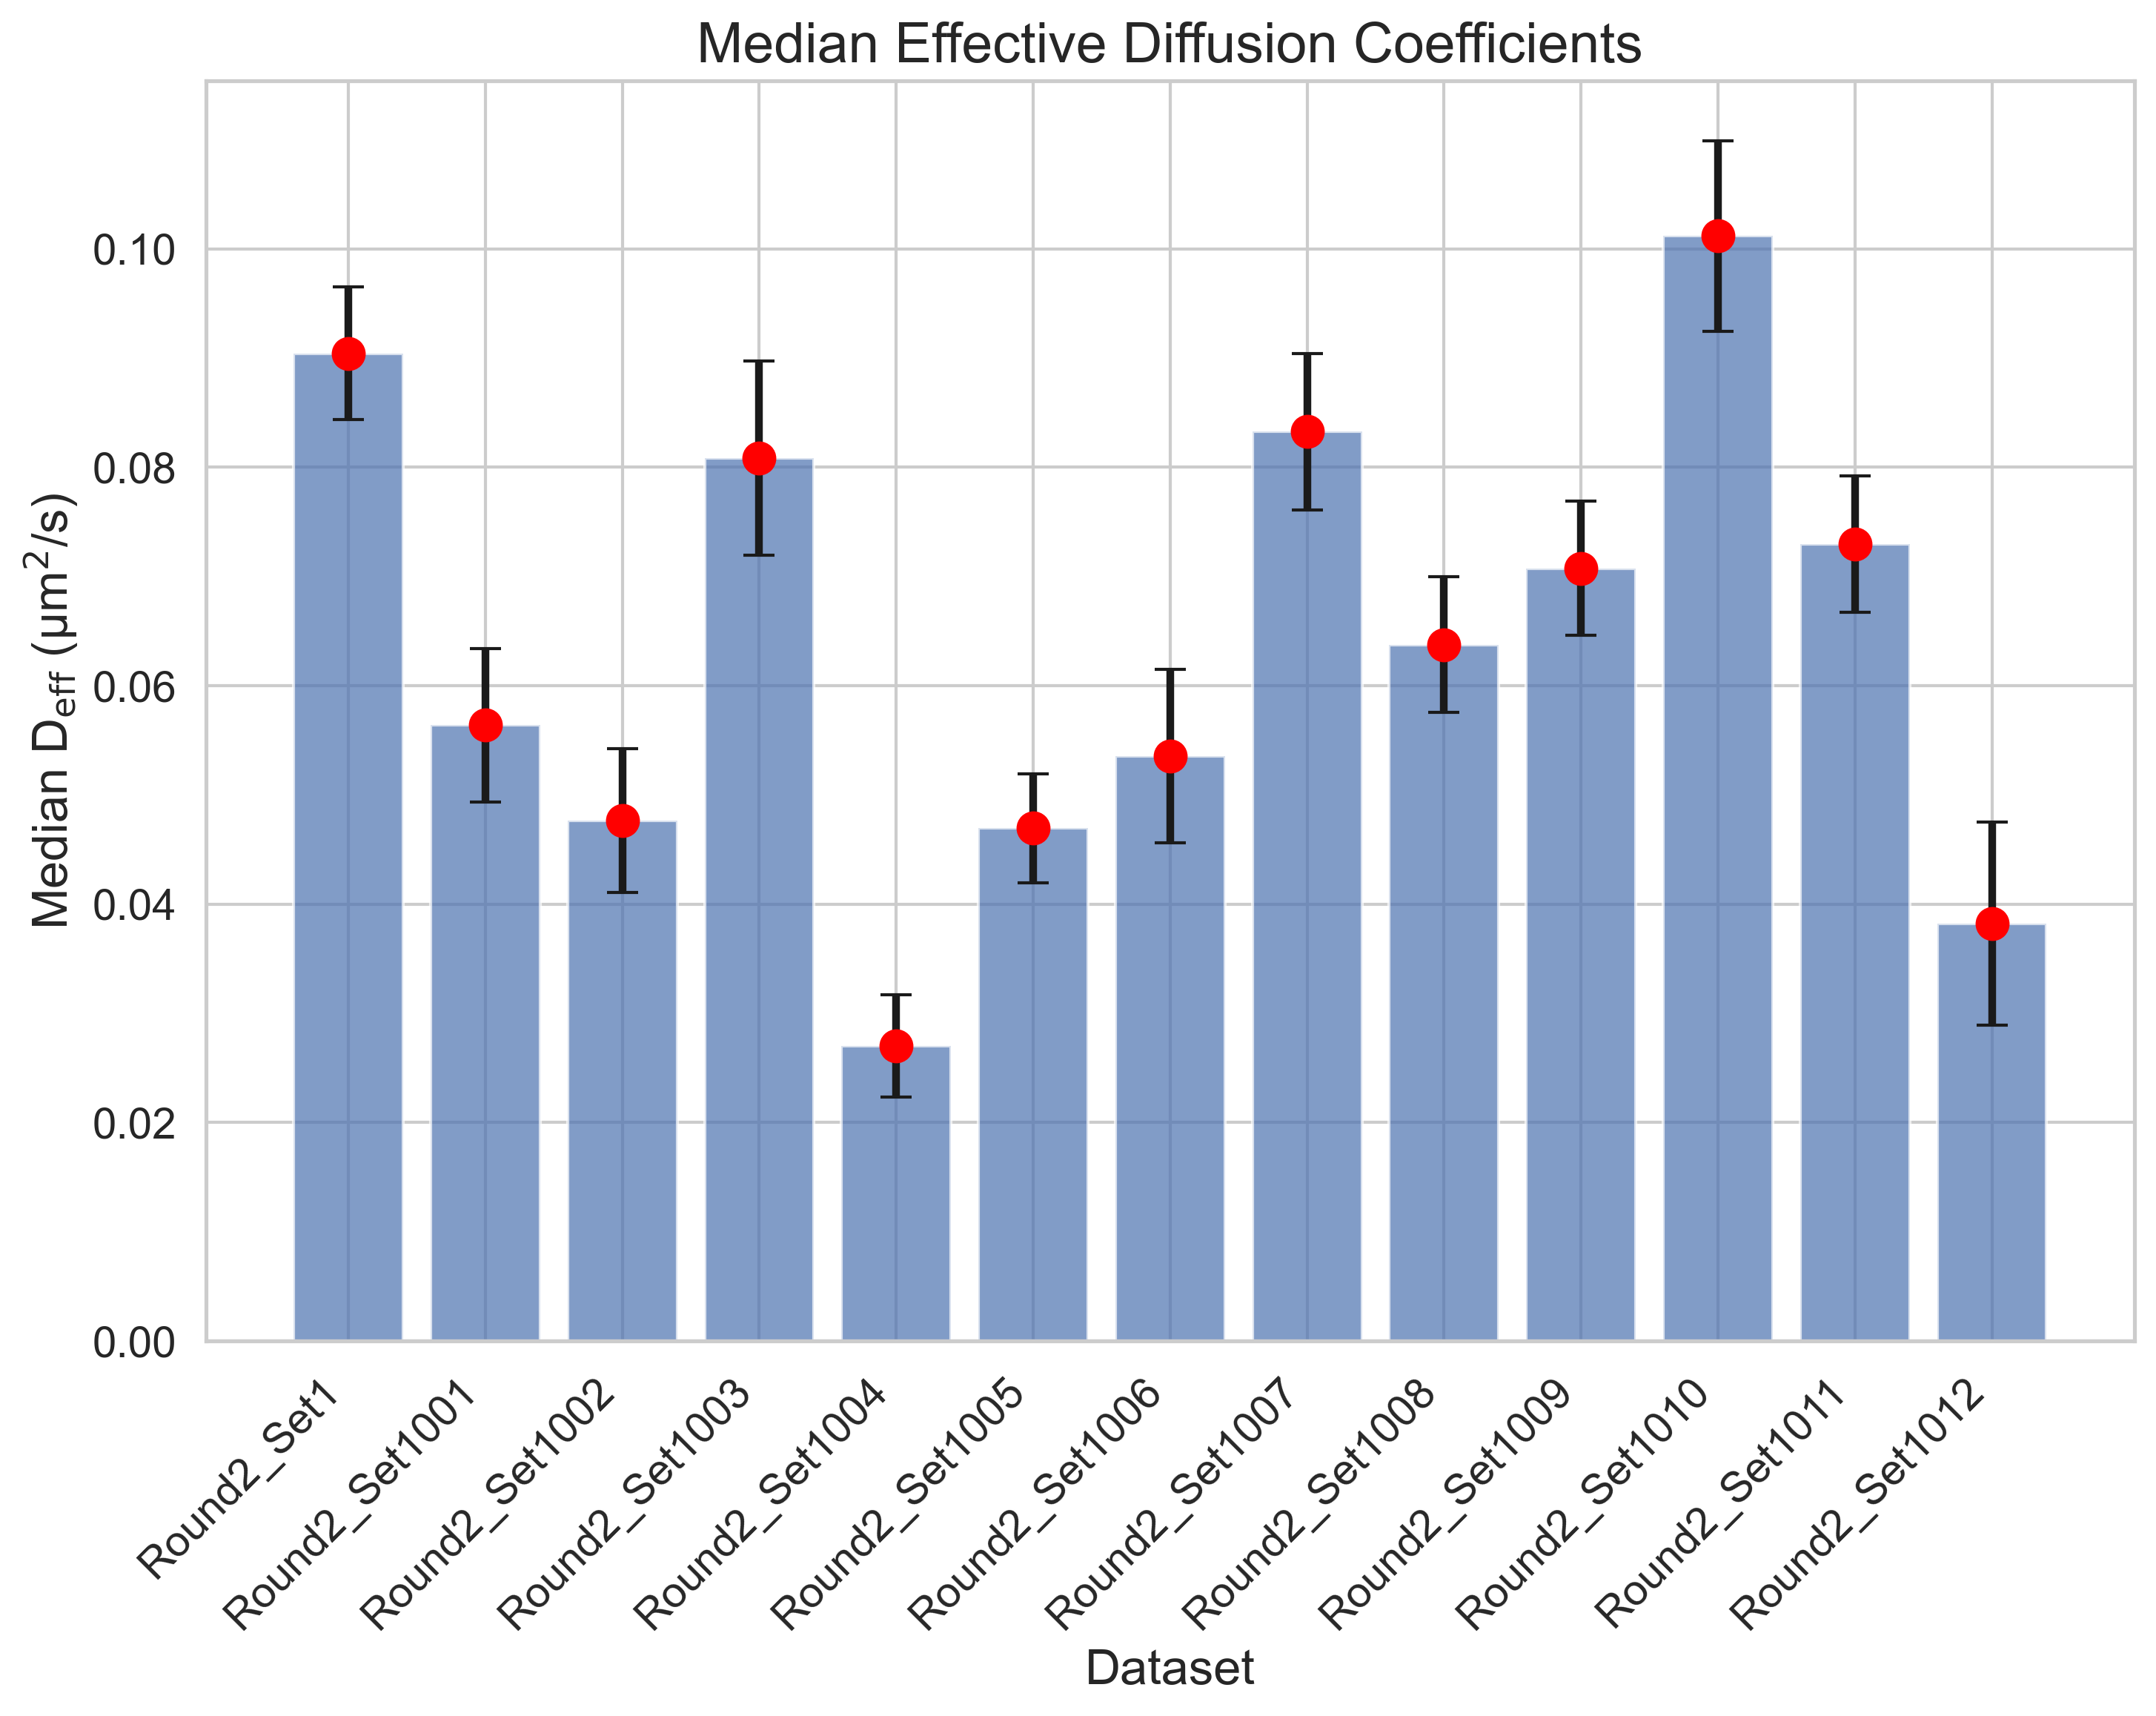

The table this chart was drawn from, first rows:
FileName, MedianDiffusion, StandardError
tracked_Traj_Round2_Set1.nd2_crop, 0.09043, 0.006077
tracked_Traj_Round2_Set1001.nd2_crop, 0.05636, 0.007045
tracked_Traj_Round2_Set1002.nd2_crop, 0.04764, 0.006603
tracked_Traj_Round2_Set1003.nd2_crop, 0.08084, 0.00891
tracked_Traj_Round2_Set1004.nd2_crop, 0.027, 0.004683
tracked_Traj_Round2_Set1005.nd2_crop, 0.04694, 0.005007
tracked_Traj_Round2_Set1006.nd2_crop, 0.05353, 0.007928
tracked_Traj_Round2_Set1007.nd2_crop, 0.08324, 0.007157
tracked_Traj_Round2_Set1008.nd2_crop, 0.06375, 0.006191
tracked_Traj_Round2_Set1009.nd2_crop, 0.07072, 0.006142
tracked_Traj_Round2_Set1010.nd2_crop, 0.1012, 0.00874
tracked_Traj_Round2_Set1011.nd2_crop, 0.07295, 0.006256
tracked_Traj_Round2_Set1012.nd2_crop, 0.0382, 0.009314
